Run: headless pygame with SDL's dummy video driver; simulated clock (each Clock.tick advances the game by its frame time, no real sleeping); random seed 0; keys injected as events and as key.get_pressed() state; no mouse input.
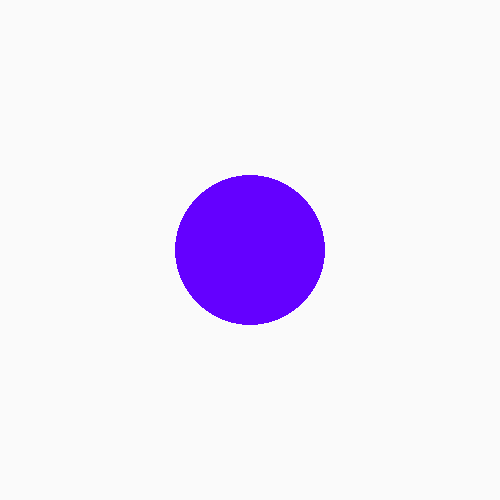
Frame 1 of 4 · flips 1–60 · no input
Frame 2 of 4 · flips 61–180 · tapped SPACE, RETURN · held RIGHT (→), D · screen unchanged from frame 1, image omitted
Frame 3 of 4 · flips 181–300 · held DOWN (↓), S · screen unchanged from frame 2, image omitted
Frame 4 of 4 · flips 301–420 · held LEFT (←), A, UP (↑), W · screen unchanged from frame 3, image omitted

The pygame program that drew these frames:

import pygame
from pygame import locals

pygame.init()

window = pygame.display.set_mode([500,500], vsync=1)


x = 250
y = 250

run = True
while run:

    for event in pygame.event.get():
        if event.type == pygame.QUIT:
            run = False

        if event.type == pygame.KEYDOWN:
            if event.key == pygame.K_ESCAPE:
                run = False


    window.fill((250,250,250))

    
    pygame.draw.circle(window, (100, 0, 255), (x, y), 75)
    pygame.display.flip()


pygame.quit()
